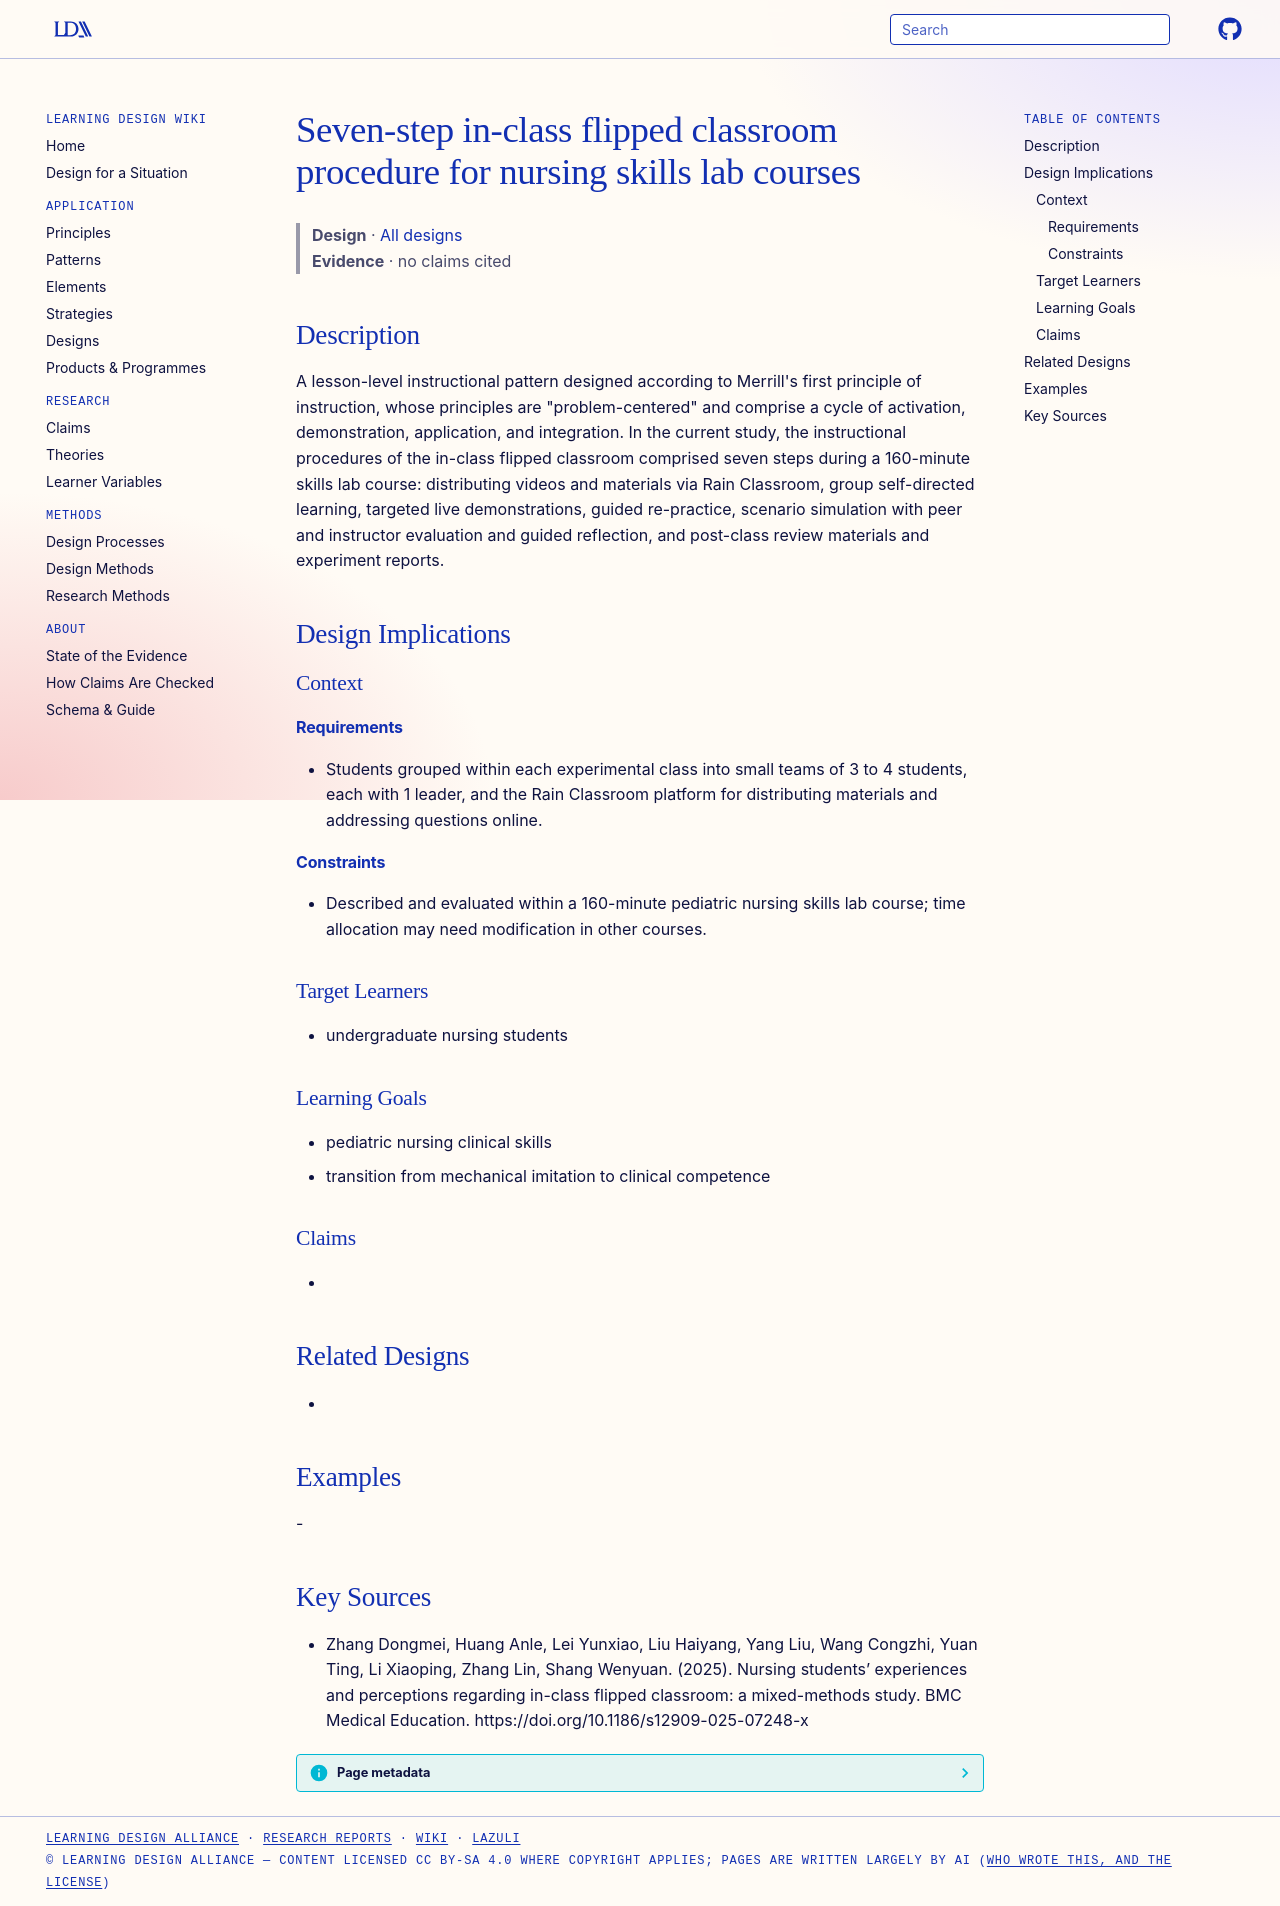

repository: Learning-Design-Alliance/learning-wiki · page: designs/seven-step-in-class-flipped-procedure/index.html · generator: mkdocs

---
type: design
id: seven-step-in-class-flipped-procedure
title: Seven-step in-class flipped classroom procedure for nursing skills lab courses
description: "A lesson-level instructional pattern designed according to Merrill's first principle of instruction, whose principles are \"problem-centered\" and comprise a cycle of activation, demonstration, application, and integrat..."
status: review
generated:
  by: "process:settle-candidates"
  at: 2026-11-06
sources:
  - id: zhang-dongmei-2025
    resource: "https://doi.org/10.1186/s12909-025-07248-x"
    title: "Zhang Dongmei, Huang Anle, Lei Yunxiao, Liu Haiyang, Yang Liu, Wang Congzhi, Yuan Ting, Li Xiaoping, Zhang Lin, Shang Wenyuan. (2025). Nursing students’ experiences and perceptions regarding in-class flipped classroom: a mixed-methods study. BMC Medical Education. https://doi.org/10.1186/s12909-025-07248-x"
    author: Zhang Dongmei, Huang Anle, Lei Yunxiao, Liu Haiyang, Yang Liu, Wang Congzhi, Yuan Ting, Li Xiaoping, Zhang Lin, Shang Wenyuan
---

# Seven-step in-class flipped classroom procedure for nursing skills lab courses

> **Design** · [All designs](index.md)
> **Evidence** · no claims cited

## Description
A lesson-level instructional pattern designed according to Merrill's first principle of instruction, whose principles are "problem-centered" and comprise a cycle of activation, demonstration, application, and integration. In the current study, the instructional procedures of the in-class flipped classroom comprised seven steps during a 160-minute skills lab course: distributing videos and materials via Rain Classroom, group self-directed learning, targeted live demonstrations, guided re-practice, scenario simulation with peer and instructor evaluation and guided reflection, and post-class review materials and experiment reports.

## Design Implications

### Context
#### Requirements
- Students grouped within each experimental class into small teams of 3 to 4 students, each with 1 leader, and the Rain Classroom platform for distributing materials and addressing questions online.
#### Constraints
- Described and evaluated within a 160-minute pediatric nursing skills lab course; time allocation may need modification in other courses.

### Target Learners
- undergraduate nursing students

### Learning Goals
- pediatric nursing clinical skills
- transition from mechanical imitation to clinical competence

### Claims
- 

## Related Designs
- 

## Examples
-

## Key Sources
- Zhang Dongmei, Huang Anle, Lei Yunxiao, Liu Haiyang, Yang Liu, Wang Congzhi, Yuan Ting, Li Xiaoping, Zhang Lin, Shang Wenyuan. (2025). Nursing students’ experiences and perceptions regarding in-class flipped classroom: a mixed-methods study. BMC Medical Education. https://doi.org/10.1186/s12909-025-07248-x
